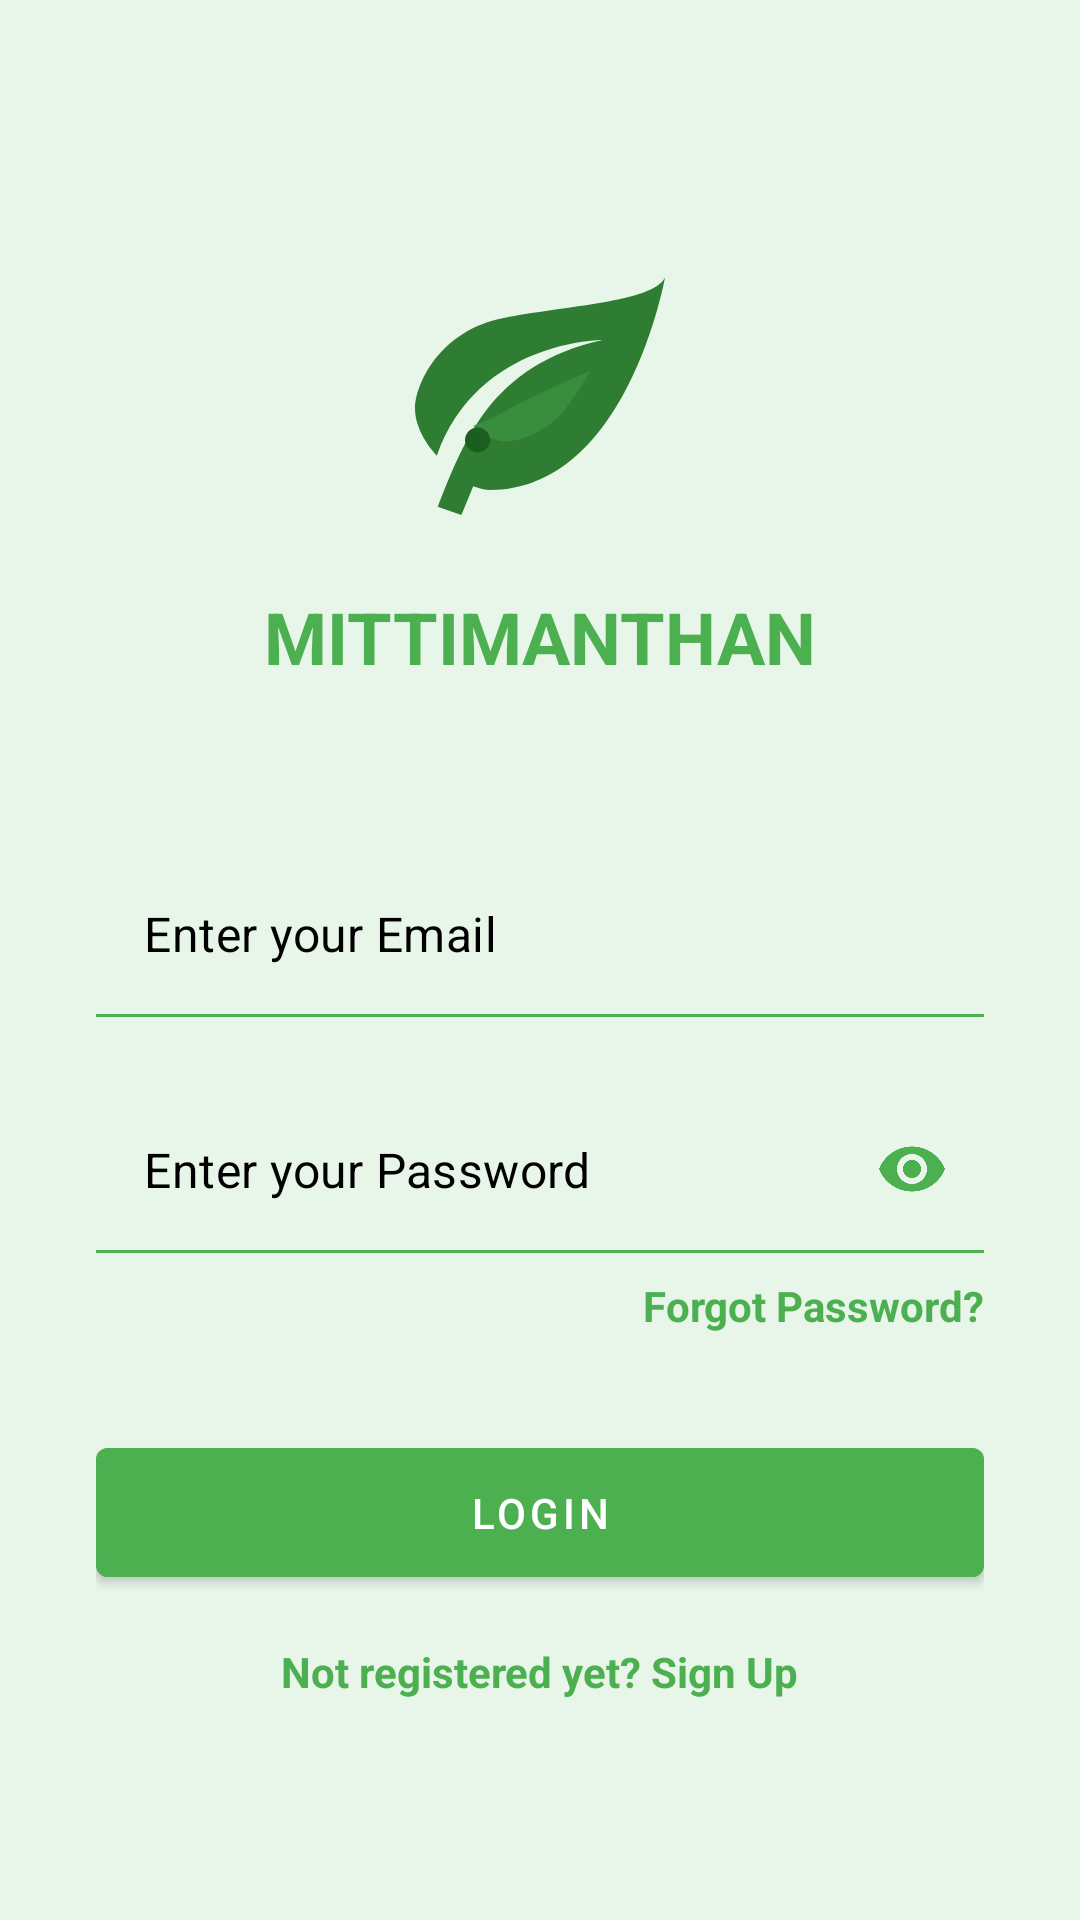

Android layout source for this screen:
<!-- AndroidManifest.xml: activity theme Theme.PICT -->
<!-- res/layout/activity_login.xml -->
<?xml version="1.0" encoding="utf-8"?>
<androidx.constraintlayout.widget.ConstraintLayout
    xmlns:android="http://schemas.android.com/apk/res/android"
    xmlns:app="http://schemas.android.com/apk/res-auto"
    xmlns:tools="http://schemas.android.com/tools"
    android:layout_width="match_parent"
    android:layout_height="match_parent"
    android:background="#E8F5E9"
    tools:context=".LoginActivity">

    
    <ImageView
        android:id="@+id/logoImage"
        android:layout_width="100dp"
        android:layout_height="100dp"
        android:layout_marginTop="80dp"
        android:src="@drawable/app_logo"
        app:layout_constraintEnd_toEndOf="parent"
        app:layout_constraintStart_toStartOf="parent"
        app:layout_constraintTop_toTopOf="parent" />

    
    <TextView
        android:id="@+id/appName"
        android:layout_width="wrap_content"
        android:layout_height="wrap_content"
        android:layout_marginTop="16dp"
        android:text="MITTIMANTHAN"
        android:textColor="@color/green"
        android:textSize="24sp"
        android:textStyle="bold"
        app:layout_constraintEnd_toEndOf="parent"
        app:layout_constraintStart_toStartOf="parent"
        app:layout_constraintTop_toBottomOf="@id/logoImage" />

    
    <LinearLayout
        android:layout_width="match_parent"
        android:layout_height="wrap_content"
        android:layout_marginHorizontal="32dp"
        android:layout_marginTop="48dp"
        android:orientation="vertical"
        app:layout_constraintTop_toBottomOf="@id/appName">

        
        <com.google.android.material.textfield.TextInputLayout
            android:id="@+id/emailLayout"
            style="@style/Widget.MaterialComponents.TextInputLayout.OutlinedBox"
            android:layout_width="match_parent"
            android:layout_height="wrap_content"
            android:layout_marginTop="8dp"
            app:boxStrokeColor="@color/green"
            app:hintEnabled="false">

            <com.google.android.material.textfield.TextInputEditText
                android:id="@+id/etEmail"
                android:layout_width="match_parent"
                android:layout_height="wrap_content"
                android:hint="@string/enter_your_email"
                android:textColorHint="@color/black"
                android:textColor="@color/black"
                android:inputType="textEmailAddress"

                android:background="@android:color/transparent"
                android:padding="16dp" />
        </com.google.android.material.textfield.TextInputLayout>

        <View
            android:layout_width="match_parent"
            android:layout_height="1dp"
            android:background="@color/green" />

        
        <com.google.android.material.textfield.TextInputLayout
            android:id="@+id/passwordLayout"
            style="@style/Widget.MaterialComponents.TextInputLayout.OutlinedBox"
            android:layout_width="match_parent"
            android:layout_height="wrap_content"
            android:layout_marginTop="24dp"
            app:boxStrokeColor="@color/green"
            app:hintEnabled="false"
            app:passwordToggleEnabled="true"
            app:passwordToggleTint="@color/green">

            <com.google.android.material.textfield.TextInputEditText
                android:id="@+id/etPassword"
                android:layout_width="match_parent"
                android:layout_height="wrap_content"
                android:hint="Enter your Password"
                android:textColorHint="@color/black"
                android:textColor="@color/black"
                android:inputType="textPassword"

                android:background="@android:color/transparent"
                android:padding="16dp" />
        </com.google.android.material.textfield.TextInputLayout>

        <View
            android:layout_width="match_parent"
            android:layout_height="1dp"
            android:background="@color/green" />

        
        <TextView
            android:id="@+id/forgotPassword"
            android:layout_width="wrap_content"
            android:layout_height="wrap_content"
            android:layout_gravity="end"
            android:layout_marginTop="8dp"
            android:text="Forgot Password?"
            android:textColor="@color/green"
            android:textStyle="bold" />

        
        <com.google.android.material.button.MaterialButton
            android:id="@+id/btnLogin"
            android:layout_width="match_parent"
            android:layout_height="wrap_content"
            android:layout_marginTop="32dp"
            android:backgroundTint="@color/green"
            android:padding="12dp"
            android:text="LOGIN"
            android:textColor="@color/white" />

        
        <TextView
            android:id="@+id/signupRedirectText"
            android:layout_width="wrap_content"
            android:layout_height="wrap_content"
            android:layout_gravity="center"
            android:layout_marginTop="16dp"
            android:text="Not registered yet? Sign Up"
            android:textColor="@color/green"
            android:textStyle="bold" />
    </LinearLayout>

</androidx.constraintlayout.widget.ConstraintLayout>
<!-- resources referenced by this layout -->
<resources>
  <color name="black">#000000</color>
  <color name="green">#4CAF50</color>
  <color name="white">#FFFFFF</color>
  <!-- drawable app_logo (drawable) -->
  <?xml version="1.0" encoding="utf-8"?>
  <vector xmlns:android="http://schemas.android.com/apk/res/android"
      android:width="24dp"
      android:height="24dp"
      android:viewportWidth="24"
      android:viewportHeight="24">
  
      
      <path
          android:fillColor="#2E7D32"
          android:pathData="M17,8C8,10 5.9,16.17 3.82,21.34L5.71,22L6.66,19.7C7.14,19.87 7.64,20 8,20C19,20 22,3 22,3C21,5 14,5.25 9,6.25C4,7.25 2,11.5 2,13.5C2,15.5 3.75,17.25 3.75,17.25C7,8 17,8 17,8Z"/>
  
      
      <path
          android:fillColor="#388E3C"
          android:pathData="M6.67,14.86C6.67,14.86 7.89,16.11 9.18,16.11C10.88,16.11 12.93,14.86 13.87,13.71C14.53,12.89 15.59,11.4 16,10.5C13.5,11.5 10.5,13 9.18,13.71C7.86,14.43 6.67,14.86 6.67,14.86Z"/>
  
      
      <path
          android:fillColor="#1B5E20"
          android:pathData="M7,17C6.45,17 6,16.55 6,16C6,15.45 6.45,15 7,15C7.55,15 8,15.45 8,16C8,16.55 7.55,17 7,17Z"/>
  </vector>
  <string name="enter_your_email">Enter your Email</string>
  <style name="Theme.PICT" parent="Theme.MaterialComponents.Light.NoActionBar">
          
          <item name="colorPrimary">@color/primary</item>
          <item name="colorPrimaryVariant">@color/primary_dark</item>
          <item name="colorOnPrimary">@color/white</item>
          
          
          <item name="colorSecondary">@color/accent</item>
          <item name="colorSecondaryVariant">@color/accent_dark</item>
          <item name="colorOnSecondary">@color/black</item>
          
          
          <item name="android:statusBarColor">@color/primary_dark</item>
          
          
          <item name="android:colorBackground">@color/background_light</item>
          <item name="colorSurface">@color/surface_light</item>
          <item name="colorOnSurface">@color/on_surface_light</item>
          
          
          <item name="android:textColorPrimary">@color/text_primary_light</item>
          <item name="android:textColorSecondary">@color/text_secondary_light</item>
      </style>
  <color name="primary">#4CAF50</color>
  <color name="primary_dark">#388E3C</color>
  <color name="accent">#8BC34A</color>
  <color name="accent_dark">#388E3C</color>
  <color name="background_light">#FAFAFA</color>
  <color name="surface_light">#FFFFFF</color>
  <color name="on_surface_light">#212121</color>
  <color name="text_primary_light">#212121</color>
  <color name="text_secondary_light">#757575</color>
</resources>
